The GitHub repository ody09/GymProject contains a labelled image folder "exercise_quality_v1" with 6 categories: bicep curl bad form, bicep curl good form, push-up bad form, push-up good form, squat bad form, squat good form. Examples follow, each with its label.

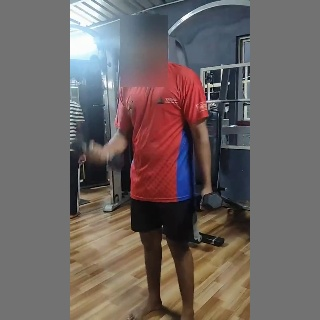
Label: bicep curl bad form

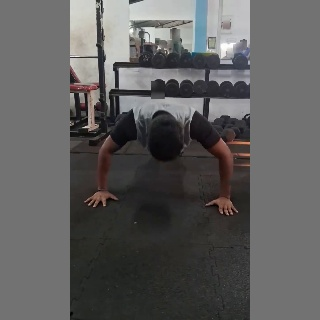
Label: push-up bad form

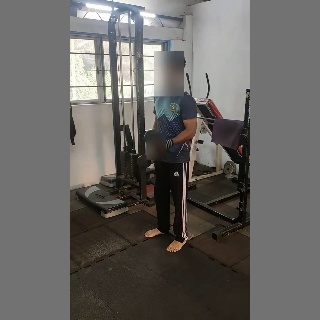
Label: bicep curl good form

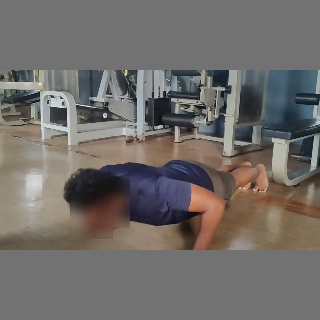
Label: push-up good form

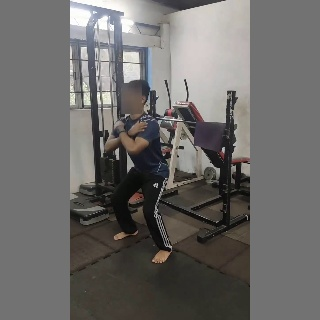
Label: squat good form

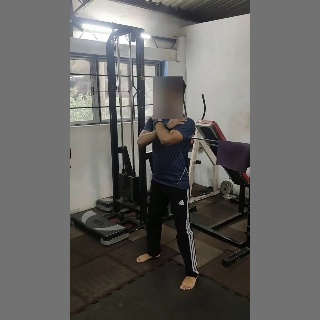
Label: squat bad form
